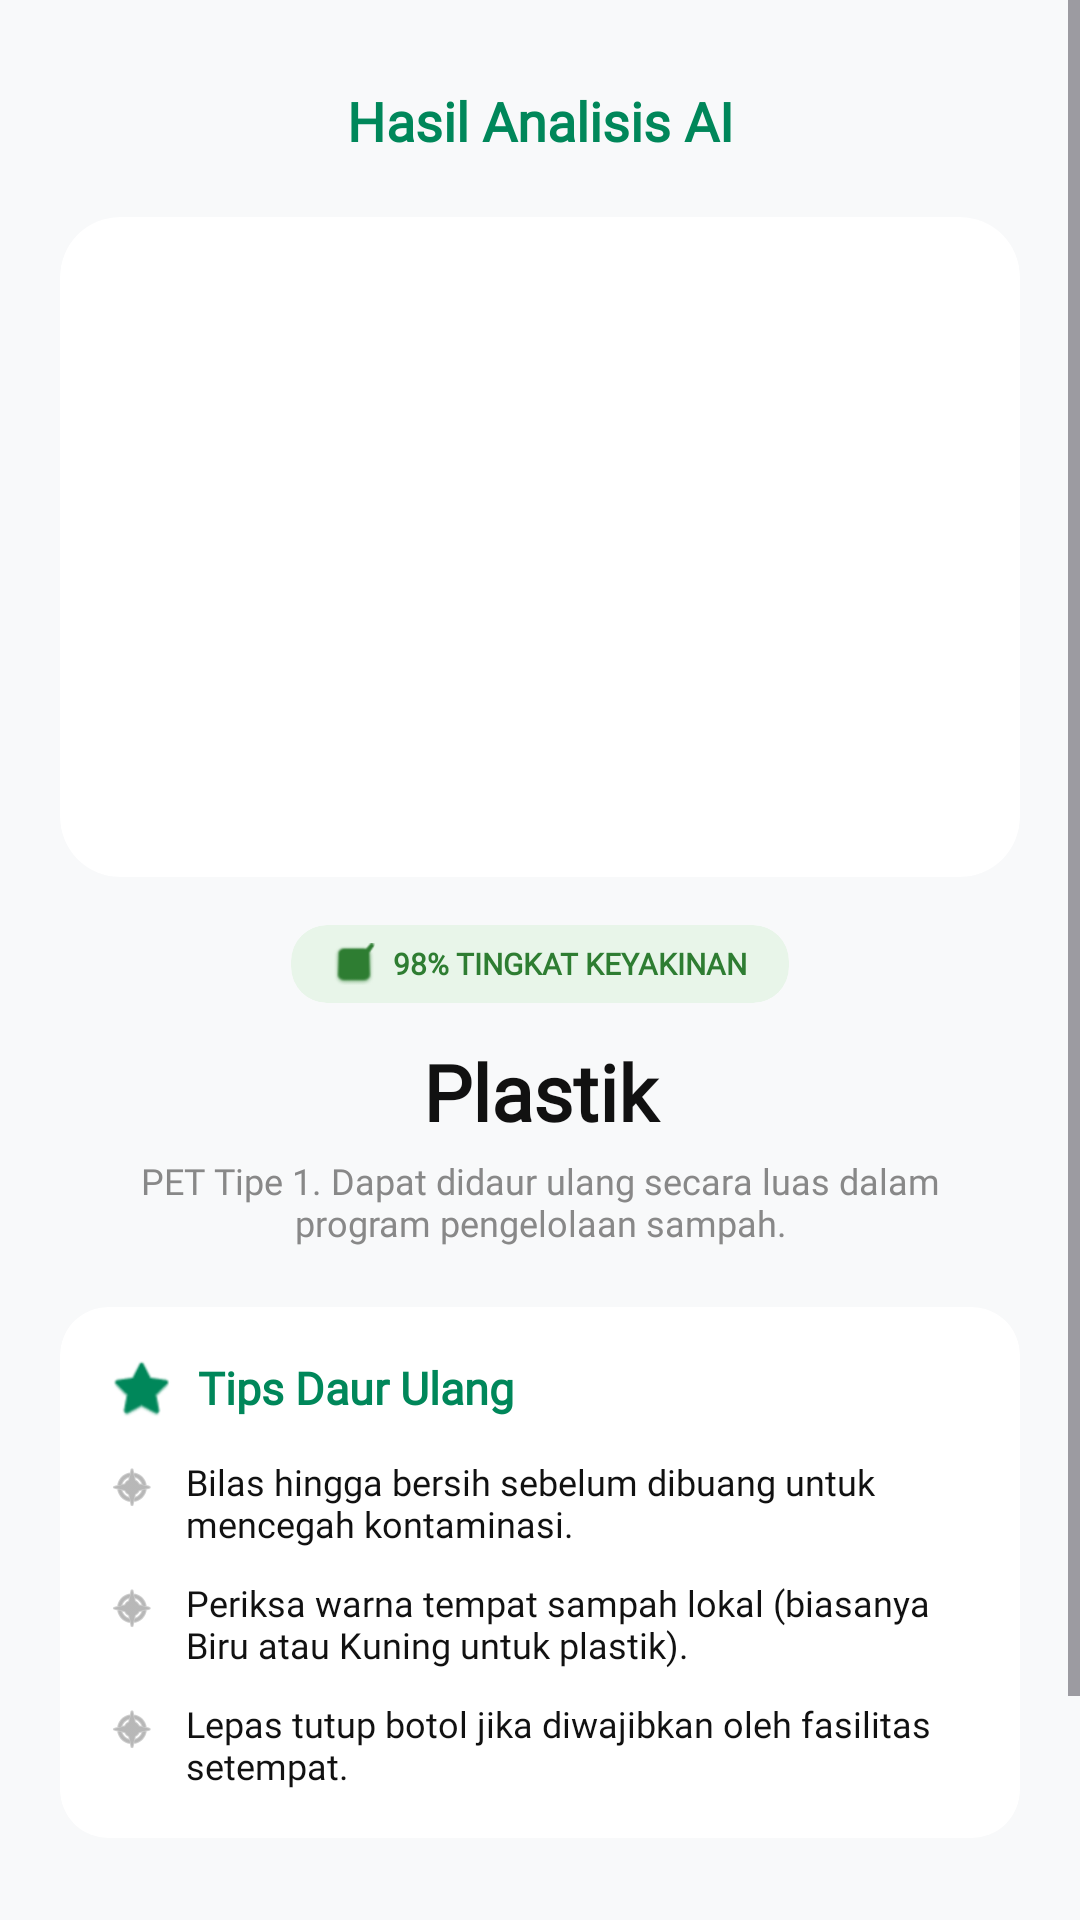

Write the Android layout XML for this screen, with the resource values it uses.
<!-- AndroidManifest.xml: application theme Theme.EcoScanAI -->
<!-- res/layout/activity_result.xml -->
<?xml version="1.0" encoding="utf-8"?>
<ScrollView xmlns:android="http://schemas.android.com/apk/res/android"
    xmlns:app="http://schemas.android.com/apk/res-auto"
    xmlns:tools="http://schemas.android.com/tools"
    android:layout_width="match_parent"
    android:layout_height="match_parent"
    android:background="#F8F9FA"
    android:fillViewport="true">

    <androidx.constraintlayout.widget.ConstraintLayout
        android:layout_width="match_parent"
        android:layout_height="wrap_content"
        android:padding="20dp">

        <TextView
            android:id="@+id/tv_title_page"
            android:layout_width="wrap_content"
            android:layout_height="wrap_content"
            android:layout_marginTop="8dp"
            android:text="Hasil Analisis AI"
            android:fontFamily="@font/poppins"
            android:textColor="@color/green_primary_dark"
            android:textSize="18sp"
            android:textStyle="bold"
            app:layout_constraintEnd_toEndOf="parent"
            app:layout_constraintStart_toStartOf="parent"
            app:layout_constraintTop_toTopOf="parent" />

        <androidx.cardview.widget.CardView
            android:id="@+id/card_result_image"
            android:layout_width="match_parent"
            android:layout_height="220dp"
            android:layout_marginTop="20dp"
            app:cardCornerRadius="20dp"
            app:cardElevation="0dp"
            app:layout_constraintTop_toBottomOf="@+id/tv_title_page">

            <FrameLayout
                android:layout_width="match_parent"
                android:layout_height="match_parent">

                <ImageView
                    android:id="@+id/img_captured_result"
                    android:layout_width="match_parent"
                    android:layout_height="match_parent"
                    android:scaleType="centerCrop"
                    android:contentDescription="Hasil Pindaian Sampah"
                    tools:src="@android:drawable/ic_menu_gallery" />

            </FrameLayout>
        </androidx.cardview.widget.CardView>

        <androidx.cardview.widget.CardView
            android:id="@+id/badge_confidence"
            android:layout_width="wrap_content"
            android:layout_height="wrap_content"
            android:layout_marginTop="16dp"
            app:cardBackgroundColor="@color/green_light_badge"
            app:cardCornerRadius="12dp"
            app:cardElevation="0dp"
            app:layout_constraintEnd_toEndOf="parent"
            app:layout_constraintStart_toStartOf="parent"
            app:layout_constraintTop_toBottomOf="@+id/card_result_image">

            <LinearLayout
                android:layout_width="wrap_content"
                android:layout_height="wrap_content"
                android:gravity="center_vertical"
                android:orientation="horizontal"
                android:paddingHorizontal="14dp"
                android:paddingVertical="6dp">

                <ImageView
                    android:layout_width="14dp"
                    android:layout_height="14dp"
                    android:src="@android:drawable/checkbox_on_background"
                    app:tint="@color/green_text_badge"
                    android:contentDescription="Terverifikasi" />

                <TextView
                    android:id="@+id/tv_accuracy_percent"
                    android:layout_width="wrap_content"
                    android:layout_height="wrap_content"
                    android:layout_marginStart="6dp"
                    android:text="98% TINGKAT KEYAKINAN"
                    android:fontFamily="@font/poppins"
                    android:textColor="@color/green_text_badge"
                    android:textSize="10sp"
                    android:textStyle="bold" />
            </LinearLayout>
        </androidx.cardview.widget.CardView>

        <TextView
            android:id="@+id/tv_waste_classification"
            android:layout_width="match_parent"
            android:layout_height="wrap_content"
            android:layout_marginTop="12dp"
            android:text="Plastik"
            android:fontFamily="@font/poppins"
            android:textAlignment="center"
            android:textColor="@color/black"
            android:textSize="26sp"
            android:textStyle="bold"
            app:layout_constraintTop_toBottomOf="@+id/badge_confidence" />

        <TextView
            android:id="@+id/tv_waste_subtitle"
            android:layout_width="match_parent"
            android:layout_height="wrap_content"
            android:layout_marginTop="4dp"
            android:paddingHorizontal="12dp"
            android:text="PET Tipe 1. Dapat didaur ulang secara luas dalam program pengelolaan sampah."
            android:fontFamily="@font/poppins"
            android:textAlignment="center"
            android:textColor="@color/gray_text"
            android:textSize="12sp"
            app:layout_constraintTop_toBottomOf="@+id/tv_waste_classification" />

        <androidx.cardview.widget.CardView
            android:id="@+id/card_tips_container"
            android:layout_width="match_parent"
            android:layout_height="wrap_content"
            android:layout_marginTop="20dp"
            app:cardBackgroundColor="@color/white"
            app:cardCornerRadius="16dp"
            app:cardElevation="1dp"
            app:layout_constraintTop_toBottomOf="@+id/tv_waste_subtitle">

            <LinearLayout
                android:layout_width="match_parent"
                android:layout_height="wrap_content"
                android:orientation="vertical"
                android:padding="16dp">

                <LinearLayout
                    android:layout_width="match_parent"
                    android:layout_height="wrap_content"
                    android:gravity="center_vertical"
                    android:orientation="horizontal"
                    android:layout_marginBottom="12dp">

                    <ImageView
                        android:layout_width="22dp"
                        android:layout_height="22dp"
                        android:src="@android:drawable/btn_star_big_on"
                        app:tint="@color/green_primary_dark"
                        android:contentDescription="Ikon Tips" />

                    <TextView
                        android:layout_width="wrap_content"
                        android:layout_height="wrap_content"
                        android:layout_marginStart="8dp"
                        android:text="Tips Daur Ulang"
                        android:fontFamily="@font/poppins"
                        android:textColor="@color/green_primary_dark"
                        android:textSize="15sp"
                        android:textStyle="bold" />
                </LinearLayout>

                <LinearLayout
                    android:layout_width="match_parent"
                    android:layout_height="wrap_content"
                    android:orientation="horizontal"
                    android:layout_marginBottom="10dp">
                    <ImageView
                        android:layout_width="16dp"
                        android:layout_height="16dp"
                        android:layout_marginTop="2dp"
                        android:src="@android:drawable/ic_menu_compass"
                        app:tint="@color/gray_text"
                        android:contentDescription="Poin 1" />
                    <TextView
                        android:id="@+id/tvTip1"
                        android:layout_width="match_parent"
                        android:layout_height="wrap_content"
                        android:layout_marginStart="10dp"
                        android:text="Bilas hingga bersih sebelum dibuang untuk mencegah kontaminasi."
                        android:fontFamily="@font/poppins"
                        android:textColor="@color/black"
                        android:textSize="12sp" />
                </LinearLayout>

                <LinearLayout
                    android:layout_width="match_parent"
                    android:layout_height="wrap_content"
                    android:orientation="horizontal"
                    android:layout_marginBottom="10dp">
                    <ImageView
                        android:layout_width="16dp"
                        android:layout_height="16dp"
                        android:layout_marginTop="2dp"
                        android:src="@android:drawable/ic_menu_compass"
                        app:tint="@color/gray_text"
                        android:contentDescription="Poin 2" />
                    <TextView
                        android:id="@+id/tvTip2"
                        android:layout_width="match_parent"
                        android:layout_height="wrap_content"
                        android:layout_marginStart="10dp"
                        android:text="Periksa warna tempat sampah lokal (biasanya Biru atau Kuning untuk plastik)."
                        android:fontFamily="@font/poppins"
                        android:textColor="@color/black"
                        android:textSize="12sp" />
                </LinearLayout>

                <LinearLayout
                    android:layout_width="match_parent"
                    android:layout_height="wrap_content"
                    android:orientation="horizontal">
                    <ImageView
                        android:layout_width="16dp"
                        android:layout_height="16dp"
                        android:layout_marginTop="2dp"
                        android:src="@android:drawable/ic_menu_compass"
                        app:tint="@color/gray_text"
                        android:contentDescription="Poin 3" />
                    <TextView
                        android:id="@+id/tvTip3"
                        android:layout_width="match_parent"
                        android:layout_height="wrap_content"
                        android:layout_marginStart="10dp"
                        android:text="Lepas tutup botol jika diwajibkan oleh fasilitas setempat."
                        android:fontFamily="@font/poppins"
                        android:textColor="@color/black"
                        android:textSize="12sp" />
                </LinearLayout>

            </LinearLayout>
        </androidx.cardview.widget.CardView>

        <com.google.android.material.button.MaterialButton
            android:id="@+id/btn_find_nearest_bin"
            android:layout_width="match_parent"
            android:layout_height="54dp"
            android:layout_marginTop="28dp"
            android:layout_marginBottom="10dp"
            android:text="Cari Bank Sampah terdekat"
            android:fontFamily="@font/poppins"
            android:textSize="13sp"
            android:textStyle="bold"
            android:textAllCaps="false"
            app:backgroundTint="@color/green_primary"
            app:cornerRadius="27dp"
            app:icon="@android:drawable/ic_menu_mylocation"
            app:iconGravity="textStart"
            app:iconPadding="8dp"
            app:iconTint="@color/white"
            app:layout_constraintBottom_toBottomOf="parent"
            app:layout_constraintTop_toBottomOf="@+id/card_tips_container" />

    </androidx.constraintlayout.widget.ConstraintLayout>
</ScrollView>
<!-- resources referenced by this layout -->
<resources>
  <color name="black">#111111</color>
  <color name="gray_text">#888888</color>
  <color name="green_light_badge">#E8F5E9</color>
  <color name="green_primary">#00A86B</color>
  <color name="green_primary_dark">#00875A</color>
  <color name="green_text_badge">#2E7D32</color>
  <color name="white">#FFFFFF</color>
  <style name="Theme.EcoScanAI" parent="Theme.Material3.DayNight.NoActionBar">
          <item name="colorPrimary">@color/green_primary</item>
          <item name="colorOnPrimary">@color/white</item>
          <item name="colorSecondary">@color/green_primary_dark</item>
          <item name="colorOnSecondary">@color/white</item>
          <item name="colorSecondaryContainer">@color/green_light_badge</item>
          <item name="android:windowBackground">@color/gray_background</item>
  
          <item name="android:statusBarColor">@color/white</item>
          <item name="android:windowLightStatusBar">true</item>
      </style>
  <color name="gray_background">#F8F9FA</color>
</resources>
